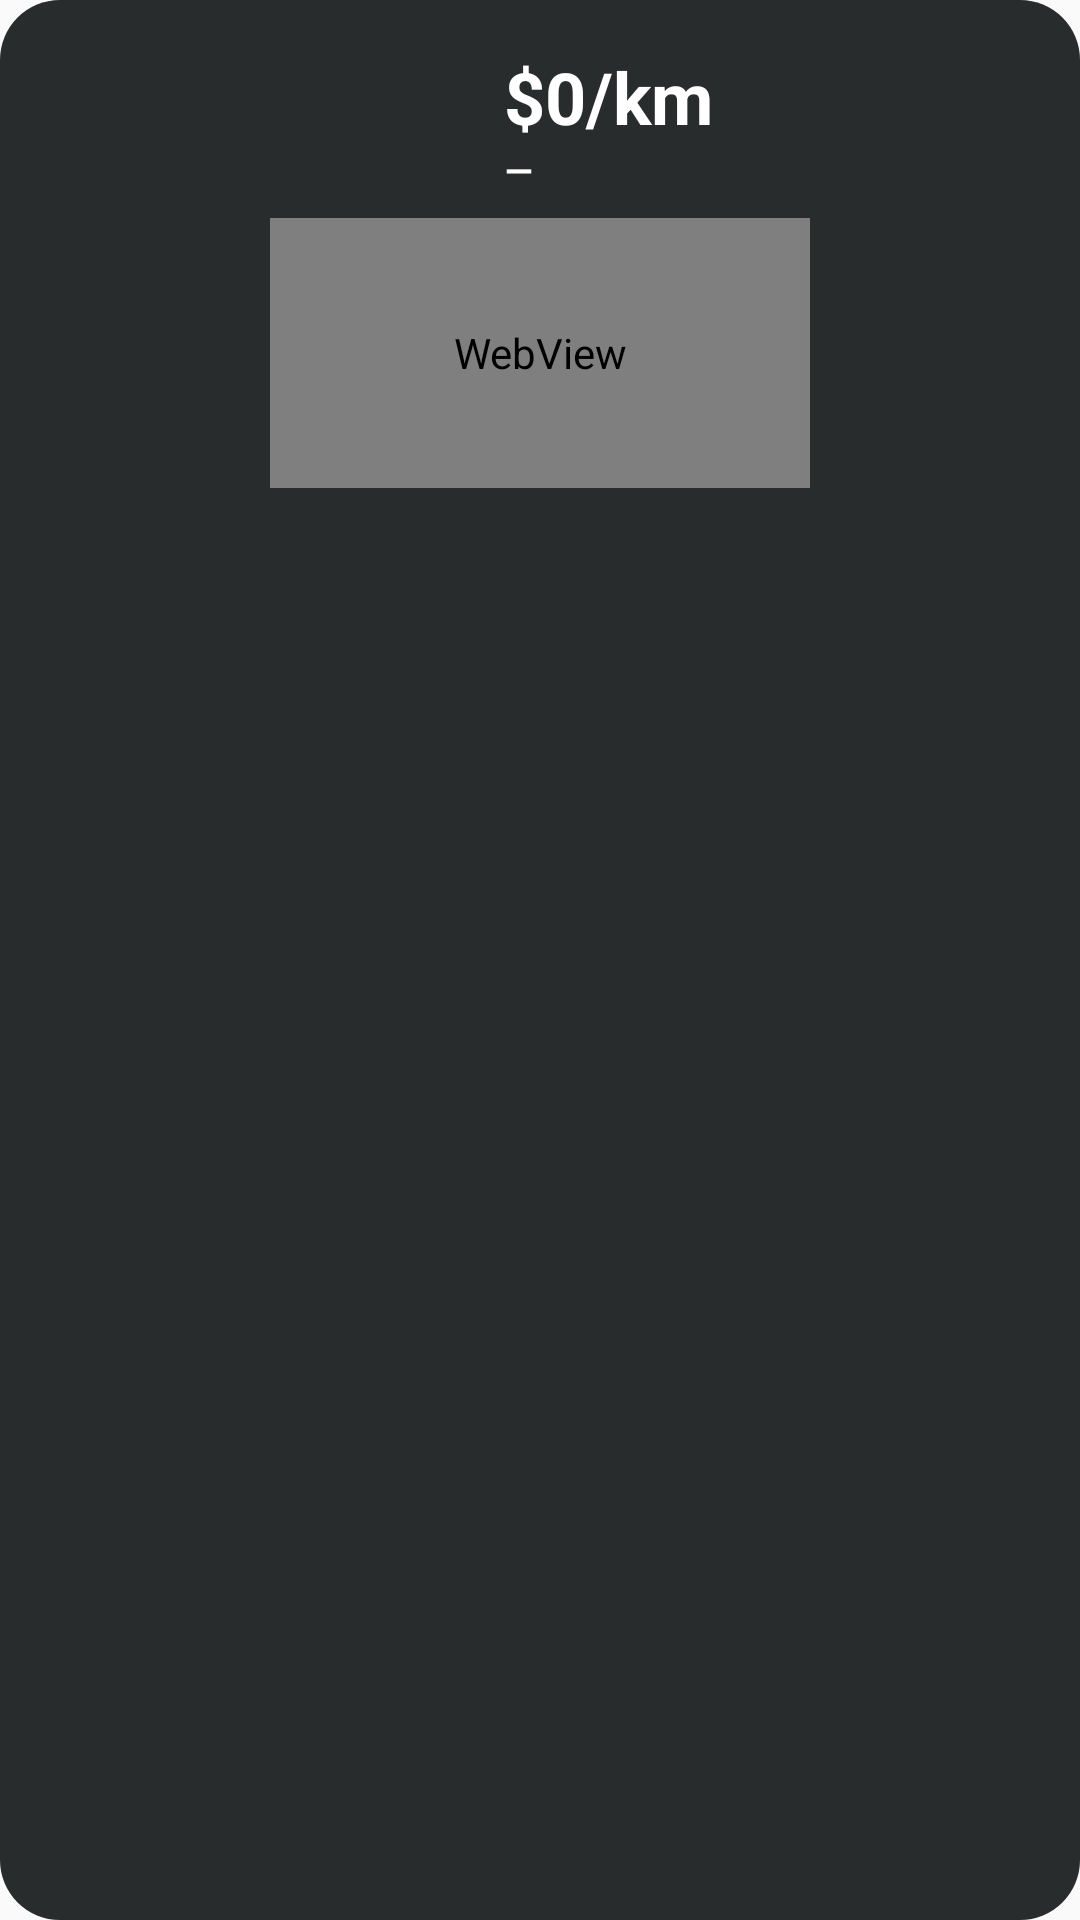

Reconstruct the res/layout file that produces this screen, plus the resources it refers to.
<!-- AndroidManifest.xml: application theme Theme.AppCompat.DayNight.NoActionBar -->
<!-- res/layout/floating_semaphore.xml -->
<?xml version="1.0" encoding="utf-8"?>
<LinearLayout xmlns:android="http://schemas.android.com/apk/res/android"
    android:id="@+id/floatingRoot"
    android:layout_width="wrap_content"
    android:layout_height="wrap_content"
    android:orientation="vertical"
    android:gravity="center_horizontal"
    android:background="@drawable/bg_semaforo">

    <LinearLayout
        android:id="@+id/panelSemaforo"
        android:layout_width="wrap_content"
        android:layout_height="wrap_content"
        android:orientation="horizontal"
        android:gravity="center_vertical">

        
        <View
            android:id="@+id/circuloSemaforo"
            android:layout_width="32dp"
            android:layout_height="32dp"
            android:layout_marginEnd="14dp"
            android:background="@drawable/circulo_semaforo" />

        
        <LinearLayout
            android:layout_width="wrap_content"
            android:layout_height="wrap_content"
            android:orientation="vertical">

            <TextView
                android:id="@+id/tvDatoClave"
                android:layout_width="wrap_content"
                android:layout_height="wrap_content"
                android:text="$0/km"
                android:textColor="#FFFFFF"
                android:textSize="24sp"
                android:textStyle="bold" />

            <TextView
                android:id="@+id/tvEstado"
                android:layout_width="wrap_content"
                android:layout_height="wrap_content"
                android:text="—"
                android:textColor="#FFFFFF"
                android:textSize="12sp"
                android:textStyle="bold"
                android:letterSpacing="0.05" />

        </LinearLayout>

    </LinearLayout>

    <FrameLayout
        android:id="@+id/contenedorMapa"
        android:layout_width="180dp"
        android:layout_height="90dp"
        android:layout_marginTop="8dp">

        <WebView
            android:id="@+id/miniMapa"
            android:layout_width="match_parent"
            android:layout_height="match_parent"
            android:background="#232C36"
            android:importantForAccessibility="no"
            android:scrollbars="none" />

        
        <View
            android:id="@+id/capaAbrirMapa"
            android:layout_width="match_parent"
            android:layout_height="match_parent"
            android:background="@android:color/transparent"
            android:clickable="true"
            android:contentDescription="Ampliar mapa"
            android:focusable="true" />

        <Button
            android:id="@+id/btnMinimizarMapa"
            android:layout_width="48dp"
            android:layout_height="48dp"
            android:layout_gravity="top|end"
            android:layout_margin="8dp"
            android:backgroundTint="#FF6B35"
            android:contentDescription="Minimizar mapa"
            android:text="−"
            android:textColor="#FFFFFF"
            android:textSize="24sp"
            android:visibility="gone" />

    </FrameLayout>

</LinearLayout>
<!-- resources referenced by this layout -->
<resources>
  <!-- drawable bg_semaforo (drawable) -->
  <?xml version="1.0" encoding="utf-8"?>
  <shape xmlns:android="http://schemas.android.com/apk/res/android"
      android:shape="rectangle">
      <solid android:color="#EE1A1D1F" />
      <corners android:radius="20dp" />
      <padding
          android:left="20dp"
          android:top="16dp"
          android:right="20dp"
          android:bottom="16dp" />
  </shape>
</resources>
